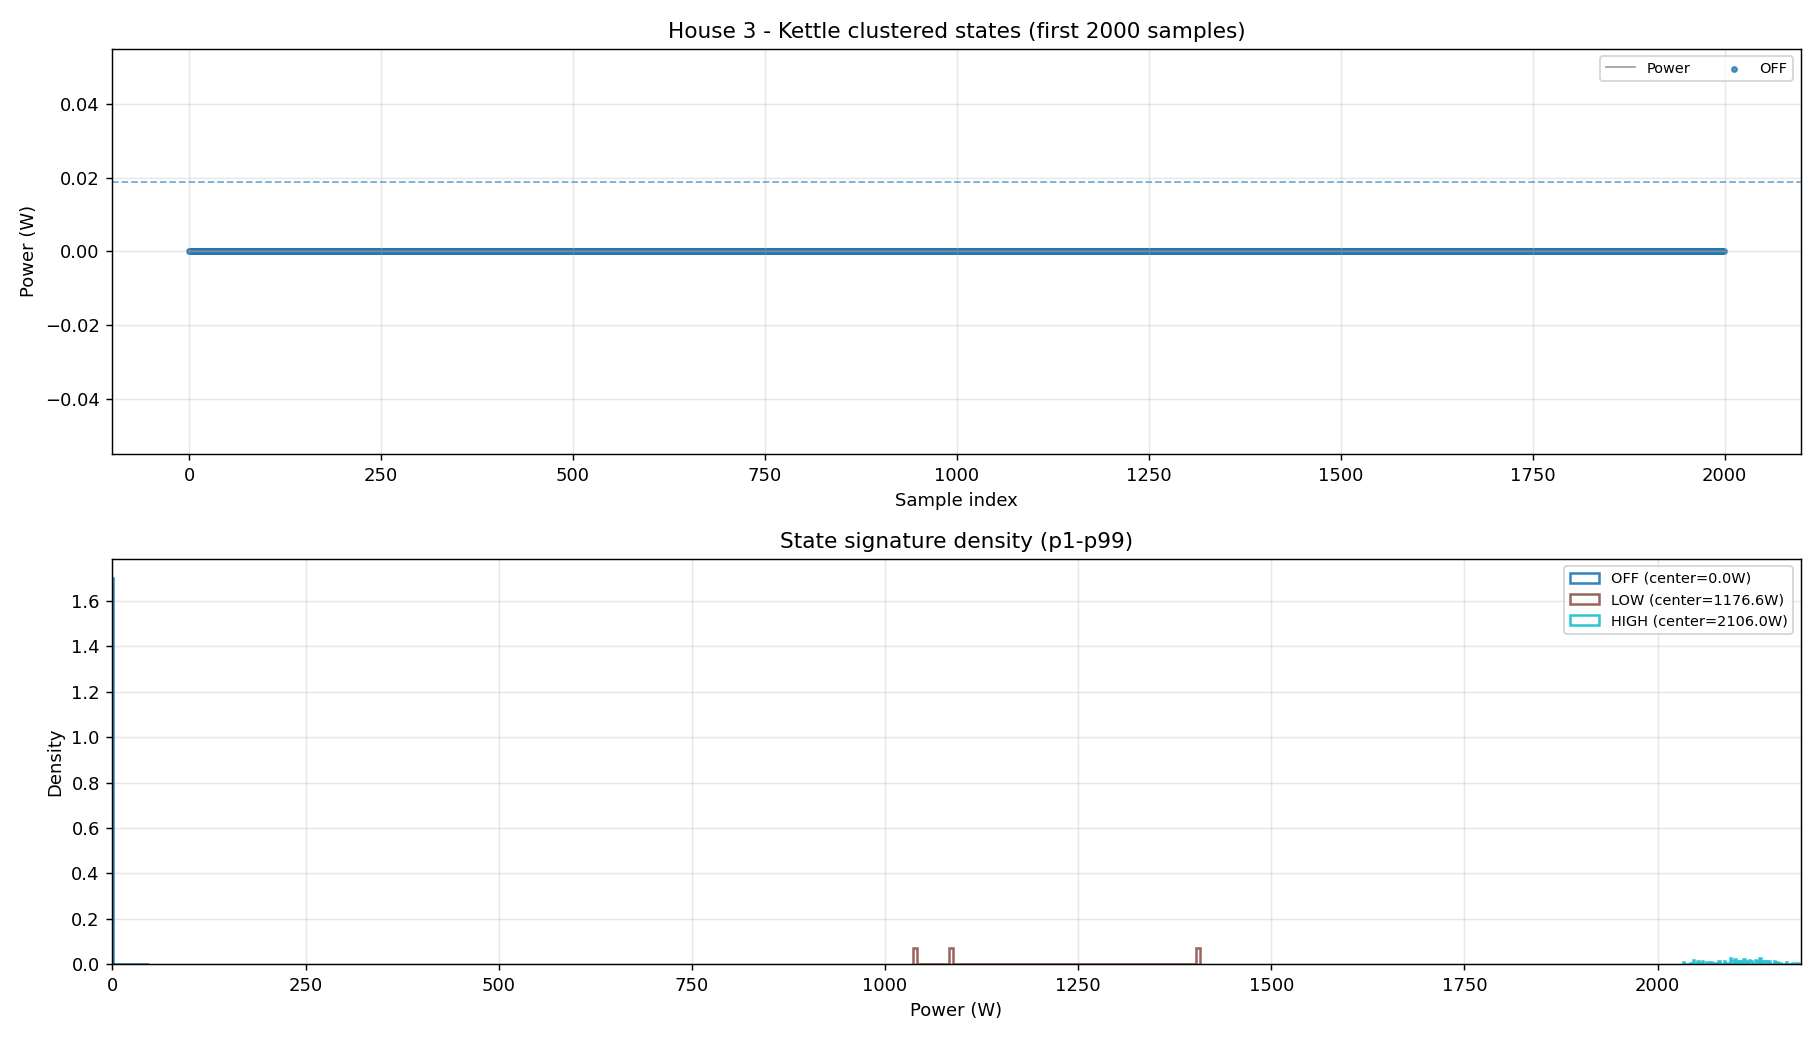

The table this chart was drawn from, first rows:
house, appliance, state_id, state_name, center_w, count, share_pct
3, kettle, 0, OFF, 0.01871, 23142, 99.28
3, kettle, 1, LOW, 1177, 3, 0.01287
3, kettle, 2, HIGH, 2106, 165, 0.7079
